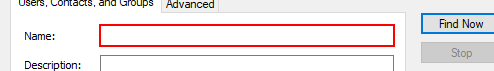
Task: VF.ProcessingAD
Workflow: CheckExistUser

Step 1: type [in_strAccount] in window 'Find Users, Contacts, and Groups' (mmc.exe)

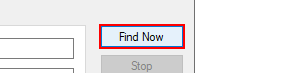
Step 2: click in window 'Find Users, Contacts, and Groups' (mmc.exe)

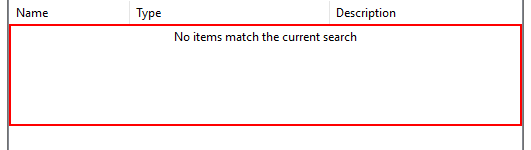
Step 3: get-text from 'ActiveDsQueryBanner' in window 'Find Users, Contacts, and Groups' (mmc.exe)

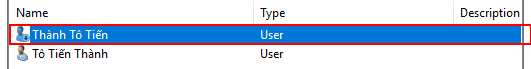
Step 4 [try]: click on the list item in window 'Find Users, Contacts, and Groups' (mmc.exe)

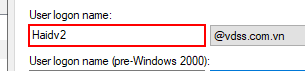
Step 5: get-text in window '*Properties' (mmc.exe)